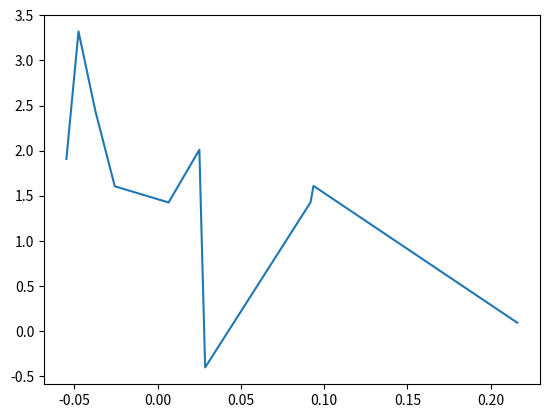

Source code (Python):
#!/usr/bin/env python
# coding: utf-8

# # Zadanie 1 (10 pkt)
#  Za pomoca symulacji Monte Carlo oszacowac 90% przedzial ufnosci dla parametru przy zmiennej X dla regresji liniowej 
# postaci Y=X+2+?, gdzie X~N(0,1) , zas ?~N(0,s) w zaleznosci od parametru s.Prosze przyjac wielkosc próby N=100, 
# zakres parametru s od 0.1 do 2, z odstepem 0.1. Dla kazdej wartosci parametru s powtórzyc symulacje 1000 razy. Wyniki pokazac na wykresie.
# 

# In[1]:

import numpy as np
import scipy.stats as st
import itertools
import matplotlib.pyplot as plt

def simple_():
    oX = [] 
    oY = []
    s = 0.1
    n = 100 #rozmiar wielkosci proby
    
    for n in range(10): #wykonanie 10 prob
        x=st.norm.rvs(loc = 0, scale = 1, size=100) 
        oX.append(x.mean()) #dodanie x
        #print(x.mean())
        for u in range(20): #kazdroazowo dzielone przez 10 aby uzyskas 0.1, 0.2, 0.3 ...
            for j in range(1000): #powtarzanie 1000 razy dla s
                n= st.norm.rvs(loc = 0, scale = (s+u/10)) #nasze ? loc =0 zawsze , scale = s bedziemy zwiekszac o 0.1 kazdroazowo
        oY.append(n.mean() + x.mean() + 2 ) #os y
        #print(n.mean()) 
    
    #aby byla poprawna kolejnosc osi x, y (naturalna)
    lists = sorted(zip(*[oX, oY]))
    new_x, new_y = list(zip(*lists))
    
    plt.plot(new_x,new_y)

simple_()
    
plt.show()



# %%
